4-way image classification set "dataset_v2" from GitHub (ashleycuarenta13-sud/Cacao_Grade_AI); label vocabulary: over fermented, partially fermented, unfermented, well fermented.

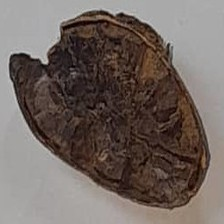
Label: over fermented

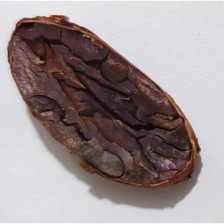
Label: over fermented

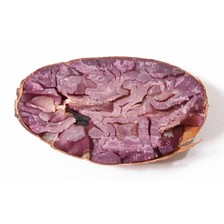
Label: partially fermented

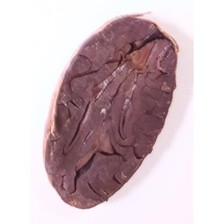
Label: unfermented

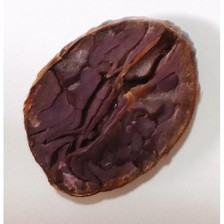
Label: well fermented

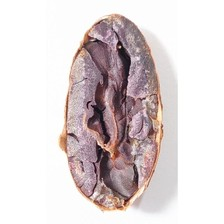
Label: partially fermented
